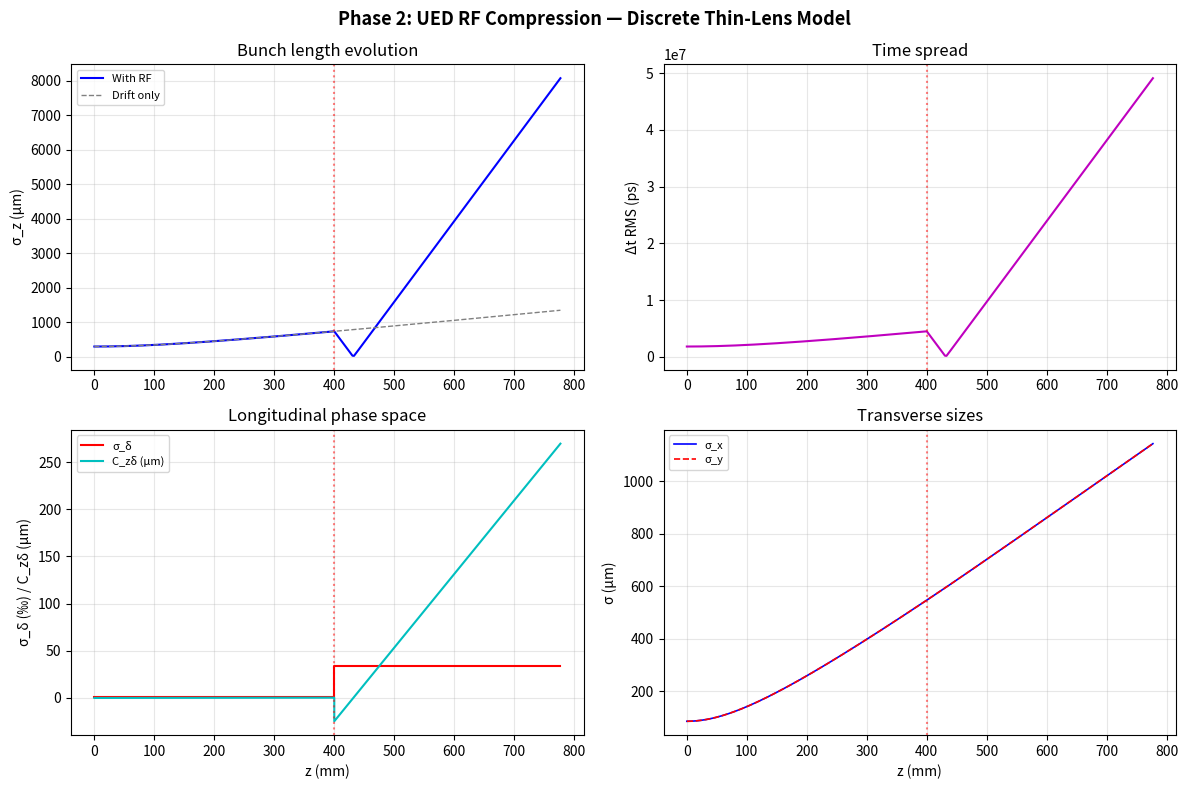

Here is the Python script that generated this plot:
#!/usr/bin/env python3
"""
Six-Dimensional Beam Envelope Equations
========================================
Implements the 6D coupled envelope ODE framework based on:

  Kelisani, Barzegar, Craievich & Doebert,
  "Six-Dimensional Beam-Envelope Equations: An Ultrafast Computational
   Approach for Interactive Modeling of Accelerator Structures,"
  Phys. Rev. Applied 19, 054011 (2023).

The six state variables are:
  σ_x, σ_y, σ_z   — RMS beam sizes (m)
  ν_x, ν_y, ν_z   — RMS beam slopes σ'_x, σ'_y, σ'_z (dimensionless)

Plus:
  γ               — reference particle Lorentz factor (evolves with acceleration)

Envelope equation (Eq.3):
  σ_u'' + (γ γ')/(γ² β²) σ_u' = F_u^e + F_u^s + F_u^ε
"""

import numpy as np
from scipy.integrate import quad, solve_ivp
from scipy.interpolate import RectBivariateSpline
from dataclasses import dataclass
from typing import Tuple, Optional, Callable, List
import warnings

# ═════════════════════════════════════════════════════════════════════════════
# Physical constants (SI)
# ═════════════════════════════════════════════════════════════════════════════
M_E       = 9.10938356e-31
M_E_EV    = 5.109989461e5
C_LIGHT   = 2.99792458e8
E_CHARGE  = 1.60217662e-19
EPSILON_0 = 8.854187817e-12
R_E       = 2.8179403262e-15    # classical electron radius (m)


# ═════════════════════════════════════════════════════════════════════════════
# Relativistic kinematics helpers
# ═════════════════════════════════════════════════════════════════════════════
def gamma_to_beta(gamma: float) -> float:
    return np.sqrt(1.0 - 1.0 / gamma**2) if gamma > 1.0 else 0.0

def beamK_to_gamma(beamK: float) -> float:
    """beamK in eV → Lorentz γ."""
    return 1.0 + beamK / M_E_EV

def gamma_to_beamK(gamma: float) -> float:
    return (gamma - 1.0) * M_E_EV


# ═════════════════════════════════════════════════════════════════════════════
# Space-charge coefficients  α_ij(k_x, k_y)
# ═════════════════════════════════════════════════════════════════════════════

def _integrate_alpha(func, kx: float, ky: float) -> float:
    """
    Compute one of the α-coefficient integrals ∫₀^∞ f(s; kx, ky) ds.
    Uses the substitution  s = t/(1-t)  to map [0,∞) → [0,1).
    """
    # Handle degenerate cases
    kx = max(kx, 1e-12)
    ky = max(ky, 1e-12)

    def integrand(t):
        s = t / (1.0 - t) if t < 1.0 else 1e15
        ds_dt = 1.0 / (1.0 - t)**2
        return func(s, kx, ky) * ds_dt

    result, _ = quad(integrand, 0.0, 0.999999, limit=200)
    return result


def compute_all_alpha(kx: float, ky: float) -> dict:
    """
    Compute all 9 space-charge coefficients α_ij for given (k_x, k_y).
    k_x = σ_x / (γ σ_z),  k_y = σ_y / (γ σ_z).

    Returns dict with keys: 'x','y','z','xx','yy','zz','xy','xz','yz'.
    """
    eps_ = 1e-12
    kx = max(kx, eps_)
    ky = max(ky, eps_)

    # α_x  (Eq.21)
    def f_ax(s, kx, ky):
        denom = np.sqrt((s**2 + kx**2)**3 * (s**2 + ky**2) * (s**2 + 1.0))
        return kx**2 * s / denom

    # α_y  (Eq.22)
    def f_ay(s, kx, ky):
        denom = np.sqrt((s**2 + kx**2) * (s**2 + ky**2)**3 * (s**2 + 1.0))
        return ky**2 * s / denom

    # α_z  (Eq.23)
    def f_az(s, kx, ky):
        denom = np.sqrt((s**2 + kx**2) * (s**2 + ky**2) * (s**2 + 1.0)**3)
        return kx * ky * s / denom

    # α_xx  (Eq.24)
    def f_axx(s, kx, ky):
        denom = np.sqrt((s**2 + kx**2)**5 * (s**2 + ky**2) * (s**2 + 1.0))
        return 3.0 * kx**4 * s / denom

    # α_yy  (Eq.25)  — symmetric: α_yy(kx, ky) = α_xx(ky, kx)
    def f_ayy(s, kx, ky):
        denom = np.sqrt((s**2 + kx**2) * (s**2 + ky**2)**5 * (s**2 + 1.0))
        return 3.0 * ky**4 * s / denom

    # α_zz  (Eq.26)
    def f_azz(s, kx, ky):
        denom = np.sqrt((s**2 + kx**2) * (s**2 + ky**2) * (s**2 + 1.0)**5)
        return 3.0 * kx * ky * s / denom

    # α_xy  (Eq.27)
    def f_axy(s, kx, ky):
        denom = np.sqrt((s**2 + kx**2)**3 * (s**2 + ky**2)**3 * (s**2 + 1.0))
        return 4.0 * kx**2 * ky**2 * s / denom

    # α_xz  (Eq.28)
    def f_axz(s, kx, ky):
        denom = np.sqrt((s**2 + kx**2)**3 * (s**2 + ky**2) * (s**2 + 1.0)**3)
        return kx**2 * s / denom

    # α_yz  (Eq.29)
    def f_ayz(s, kx, ky):
        denom = np.sqrt((s**2 + kx**2) * (s**2 + ky**2)**3 * (s**2 + 1.0)**3)
        return ky**2 * s / denom

    return {
        'x':  _integrate_alpha(f_ax, kx, ky),
        'y':  _integrate_alpha(f_ay, kx, ky),
        'z':  _integrate_alpha(f_az, kx, ky),
        'xx': _integrate_alpha(f_axx, kx, ky),
        'yy': _integrate_alpha(f_ayy, kx, ky),
        'zz': _integrate_alpha(f_azz, kx, ky),
        'xy': _integrate_alpha(f_axy, kx, ky),
        'xz': _integrate_alpha(f_axz, kx, ky),
        'yz': _integrate_alpha(f_ayz, kx, ky),
    }


# ═════════════════════════════════════════════════════════════════════════════
# Cached space-charge coefficient table (lazy interpolation)
# ═════════════════════════════════════════════════════════════════════════════

def _build_alpha_cache(
    kx_range: Tuple[float, float] = (1e-2, 1e2),
    ky_range: Tuple[float, float] = (1e-2, 1e2),
    n_points: int = 15,
) -> dict:
    """Precompute α-coefficient tables on a log-spaced grid."""
    kx_vals = np.logspace(np.log10(kx_range[0]), np.log10(kx_range[1]), n_points)
    ky_vals = np.logspace(np.log10(ky_range[0]), np.log10(ky_range[1]), n_points)
    keys = ['x', 'y', 'z', 'xx', 'yy', 'zz', 'xy', 'xz', 'yz']
    grid = {k: np.zeros((n_points, n_points)) for k in keys}

    for i, kx in enumerate(kx_vals):
        for j, ky in enumerate(ky_vals):
            coeffs = compute_all_alpha(kx, ky)
            for k in keys:
                grid[k][i, j] = coeffs[k]

    splines = {}
    for k in keys:
        splines[k] = RectBivariateSpline(kx_vals, ky_vals, grid[k])

    return splines


# Global cache — built lazily on first use
_ALPHA_CACHE: Optional[dict] = None


def get_alpha_interpolators() -> dict:
    global _ALPHA_CACHE
    if _ALPHA_CACHE is None:
        _ALPHA_CACHE = _build_alpha_cache()
    return _ALPHA_CACHE


def alpha_at(kx: float, ky: float) -> dict:
    """Interpolated α coefficients at (kx, ky).  Clips to grid range."""
    kx = np.clip(kx, 1e-2, 1e2)
    ky = np.clip(ky, 1e-2, 1e2)
    spl = get_alpha_interpolators()
    return {k: float(spl[k](kx, ky).item()) for k in spl}


# ═════════════════════════════════════════════════════════════════════════════
# Beam State
# ═════════════════════════════════════════════════════════════════════════════

@dataclass
class Beam6D:
    """
    6D beam envelope state with x-y coupling.

    Parameters
    ----------
    sigma_x, sigma_y, sigma_z : float [m]
        RMS beam sizes.
    sigma_xy : float [m²]
        x-y correlation term  ⟨δx·δy⟩.  0 for uncorrelated beam.
        Evolves in solenoids via Larmor rotation: d⟨xy⟩/dz ∝ k_L(σ_x²−σ_y²).
    nu_x, nu_y, nu_z : float [dimensionless]
        RMS beam slopes  (dσ/dz in the envelope equation).
    nu_xy : float [m]
        z-derivative of sigma_xy:  d⟨xy⟩/dz.
    gamma : float
        Lorentz factor of the reference particle.
    Ne : float
        Number of electrons in the bunch.
    eps_nx, eps_ny, eps_nz : float [m·rad]
        Normalised rms emittances.
    """
    sigma_x: float
    sigma_y: float
    sigma_z: float
    sigma_xy: float = 0.0
    sigma_delta: float = 0.0    # σ_δ = RMS relative momentum spread ⟨δ²⟩^(1/2)
    C_zd: float = 0.0           # C_zδ = ⟨z·δ⟩, z-δ correlation [m]
    nu_x: float = 0.0
    nu_y: float = 0.0
    nu_z: float = 0.0
    nu_xy: float = 0.0
    nu_delta: float = 0.0       # dσ_δ/dz
    gamma: float = 1.0
    Ne: float = 0.0
    eps_nx: float = 0.0
    eps_ny: float = 0.0
    eps_nz: float = 0.0

    def __post_init__(self):
        pass

    @property
    def beta(self) -> float:
        return gamma_to_beta(self.gamma)

    @property
    def p0(self) -> float:
        """Normalised momentum γβ."""
        return self.gamma * self.beta

    @property
    def beamK(self) -> float:
        """Kinetic energy in eV."""
        return gamma_to_beamK(self.gamma)

    @property
    def theta_x(self) -> float:
        """
        RMS divergence in x (rad).
        From emittance conservation:  ε_geo² = σ²θ² − σ²σ'²
        →  θ_x = sqrt(ε_geo² / σ_x² + ν_x²)
        """
        p0 = self.p0
        if p0 < 1e-12 or self.sigma_x < 1e-15:
            return 0.0
        eps_geo = self.eps_nx / p0
        return np.sqrt(eps_geo**2 / self.sigma_x**2 + self.nu_x**2)

    @property
    def theta_y(self) -> float:
        p0 = self.p0
        if p0 < 1e-12 or self.sigma_y < 1e-15:
            return 0.0
        eps_geo = self.eps_ny / p0
        return np.sqrt(eps_geo**2 / self.sigma_y**2 + self.nu_y**2)

    @property
    def theta_z(self) -> float:
        """Longitudinal RMS divergence (dimensionless slope)."""
        p0 = self.p0
        if p0 < 1e-12 or self.sigma_z < 1e-15:
            return 0.0
        eps_geo = self.eps_nz / p0
        return np.sqrt(eps_geo**2 / self.sigma_z**2 + self.nu_z**2)

    def state_vector(self) -> np.ndarray:
        """Return [σx,σy,σz,σxy,σδ,C_zd, νx,νy,νz,νxy,νδ]."""
        return np.array([self.sigma_x, self.sigma_y, self.sigma_z,
                         self.sigma_xy, self.sigma_delta, self.C_zd,
                         self.nu_x, self.nu_y, self.nu_z, self.nu_xy, self.nu_delta])

    @classmethod
    def from_state(cls, y: np.ndarray, gamma: float, Ne: float,
                   eps_nx: float, eps_ny: float, eps_nz: float) -> "Beam6D":
        return cls(sigma_x=y[0], sigma_y=y[1], sigma_z=y[2],
                   sigma_xy=y[3], sigma_delta=y[4], C_zd=y[5],
                   nu_x=y[6], nu_y=y[7], nu_z=y[8], nu_xy=y[9], nu_delta=y[10],
                   gamma=gamma, Ne=Ne, eps_nx=eps_nx, eps_ny=eps_ny, eps_nz=eps_nz)

    def copy(self) -> "Beam6D":
        return Beam6D(self.sigma_x, self.sigma_y, self.sigma_z, self.sigma_xy,
                      self.sigma_delta, self.C_zd,
                      self.nu_x, self.nu_y, self.nu_z, self.nu_xy, self.nu_delta,
                      self.gamma, self.Ne, self.eps_nx, self.eps_ny, self.eps_nz)

    @property
    def time_spread_ps(self) -> float:
        """RMS time spread (ps).  For UED, this is the key temporal resolution metric."""
        v = self.beta * C_LIGHT
        return self.sigma_z / v * 1e12 if v > 1e3 else 0.0

    def summary(self, label: str = "") -> str:
        lines = [f"══ {label} ══" if label else "──"]
        lines.append(f"  γ, β         = {self.gamma:.4f}, {self.beta:.4f}")
        lines.append(f"  K            = {self.beamK:.0f} eV")
        lines.append(f"  Ne           = {self.Ne:.2e}")
        lines.append(f"  σ_x, σ_y     = {self.sigma_x*1e6:.2f}, {self.sigma_y*1e6:.2f} μm")
        lines.append(f"  σ_z          = {self.sigma_z*1e6:.2f} μm")
        if abs(self.sigma_xy) > 1e-20:
            rms_xy = np.sqrt(abs(self.sigma_xy)) * 1e6
            lines.append(f"  σ_xy         = {self.sigma_xy*1e12:.4f} pm²  (RMS ~{rms_xy:.2f} μm)")
        else:
            lines.append(f"  σ_xy         = 0 (uncoupled)")
        lines.append(f"  ν_x, ν_y     = {self.nu_x:.6f}, {self.nu_y:.6f}")
        lines.append(f"  ν_z          = {self.nu_z:.6f}")
        lines.append(f"  σ_δ          = {self.sigma_delta*1e3:.4f} ‰")
        lines.append(f"  C_zδ         = {self.C_zd*1e6:.4f} μm")
        lines.append(f"  ε_nx/ny/nz   = {self.eps_nx*1e6:.4f}/{self.eps_ny*1e6:.4f}/{self.eps_nz*1e6:.4f} μm")
        lines.append(f"  ϑ_x, ϑ_y     = {self.theta_x*1e3:.4f}, {self.theta_y*1e3:.4f} mrad")
        lines.append(f"  ϑ_z          = {self.theta_z:.6f}")
        return "\n".join(lines)

    def __repr__(self):
        return (f"Beam6D(σ=({self.sigma_x*1e6:.1f},{self.sigma_y*1e6:.1f},"
                f"{self.sigma_z*1e6:.1f}) μm, γ={self.gamma:.3f})")


# ═════════════════════════════════════════════════════════════════════════════
# Force terms  (drift-only for now — no external fields)
# ═════════════════════════════════════════════════════════════════════════════

def emittance_force(sigma_u: float, nu_u: float, theta_u: float) -> float:
    """
    Emittance (thermal pressure) force  F_u^ε = (ϑ_u² − ν_u²) / σ_u.
    Eq.(6) of Kelisani 2023.
    """
    if sigma_u < 1e-15:
        return 0.0
    return (theta_u**2 - nu_u**2) / sigma_u


def _space_charge_forces(beam: Beam6D) -> Tuple[float, float, float]:
    """
    Compute space-charge forces F_x^s, F_y^s, F_z^s for a 6D Gaussian beam.

    Uses the full analytical expressions Eqs.(15)-(17) from Kelisani 2023,
    with α coefficients interpolated from a precomputed table.
    """
    gamma = beam.gamma
    beta = beam.beta
    p0 = beam.p0
    Ne = beam.Ne

    sx, sy, sz = beam.sigma_x, beam.sigma_y, beam.sigma_z
    nx, ny, nz = beam.nu_x, beam.nu_y, beam.nu_z
    tx, ty, tz = beam.theta_x, beam.theta_y, beam.theta_z

    # Aspect ratios in the beam rest frame  (clipped to table range)
    kx_ = np.clip(sx / (gamma * sz) if sz > 1e-15 else 1e3, 1e-2, 1e2)
    ky_ = np.clip(sy / (gamma * sz) if sz > 1e-15 else 1e3, 1e-2, 1e2)

    # Get α coefficients by interpolation
    alpha = alpha_at(kx_, ky_)
    ax, ay, az = alpha['x'], alpha['y'], alpha['z']
    axx, ayy, azz = alpha['xx'], alpha['yy'], alpha['zz']
    axy, axz, ayz = alpha['xy'], alpha['xz'], alpha['yz']

    # Beam factor  f_b = η q_b / (8π √π ε₀)
    # η = e/mc²,  q_b = Ne·e
    eta = E_CHARGE / (M_E * C_LIGHT**2)
    fb = eta * Ne * E_CHARGE / (8.0 * np.pi * np.sqrt(np.pi) * EPSILON_0)

    beta2 = max(beta**2, 1e-10)
    gamma3 = gamma**3
    p02 = max(p0**2, 1e-10)

    # Safety: clip denominator for very low β (avoids NaN at cathode)
    denom_x = max(beta2 * gamma3 * sx * sz, 1e-30)
    denom_y = max(beta2 * gamma3 * sy * sz, 1e-30)
    denom_z = max(beta2 * gamma3 * sx * sy, 1e-30)

    # ── F_x^s  (Eq.15) ──
    # Leading term (∝ 1/(β²γ³))
    term_x0 = fb * ax / denom_x

    # Curly-brace term A
    A_x = ((tx**2 + 2*nx**2) * ax - nx**2 * axx) / (2*sx*sz) \
        + (8*ty**2 * ax - ny**2 * axy) / (16*sx*sz) \
        + (1 - p0**2) * (2*tz**2 * ax - nz**2 * axz) / (4*sx*sz)

    # Curly-brace term B
    B_x = ((tx**2 + 2*nx**2) * ax - nx**2 * axx) / (sx*sz) \
        + nx*ny * (8*ay - axy) / (8*sz*sy) \
        + (1 - p0**2) * nx*nz * (2*gamma**2*sz**2*az - sx*sy*axz) / (2*sx*sy*gamma**2*sz**2)

    Fs_x = term_x0 - fb/gamma * (A_x + B_x)

    # ── F_y^s  (Eq.16) ── (symmetric with x↔y)
    term_y0 = fb * ay / denom_y

    A_y = ((ty**2 + 2*ny**2) * ay - ny**2 * ayy) / (2*sy*sz) \
        + (8*tx**2 * ay - nx**2 * axy) / (16*sy*sz) \
        + (1 - p0**2) * (2*tz**2 * ay - nz**2 * ayz) / (4*sy*sz)

    B_y = ((ty**2 + 2*ny**2) * ay - ny**2 * ayy) / (sy*sz) \
        + ny*nx * (8*ax - axy) / (8*sz*sx) \
        + (1 - p0**2) * ny*nz * (2*gamma**2*sz**2*az - sy*sx*ayz) / (2*sy*sx*gamma**2*sz**2)

    Fs_y = term_y0 - fb/gamma * (A_y + B_y)

    # ── F_z^s  (Eq.17) ──
    term_z0 = fb * az / denom_z

    A_z = 3*(1 - p0**2) * (2*(tz**2 + 2*nz**2)*az - nz**2*azz) / (4*sx*sy) \
        + (2*gamma**2*sz**2*tx**2*az - nx**2*sx*sy*axz) / (4*sx*sy*gamma**2*sz**2) \
        + (2*gamma**2*sz**2*ty**2*az - ny**2*sx*sy*ayz) / (4*sx*sy*gamma**2*sz**2)

    B_z = nx*nz*(2*ax - axz) / (2*sx*sz) \
        + ny*nz*(2*ay - ayz) / (2*sy*sz)

    Fs_z = term_z0 - fb/gamma * (A_z + B_z)

    return Fs_x, Fs_y, Fs_z


# ═════════════════════════════════════════════════════════════════════════════
# Space-charge model — Uniform 3D Ellipsoid  (Luiten et al., PRL 93, 2004)
# ═════════════════════════════════════════════════════════════════════════════

def _ellipsoid_form_factors(sigma_x: float, sigma_y: float, sigma_z: float
                            ) -> Tuple[float, float, float]:
    """
    Compute the geometric form factors (Mx, My, Mz) for a uniform ellipsoid.

    For a uniform ellipsoid with semi-axes A, B, C, the internal electrostatic
    field is:  E = (ρ₀/ε₀) · (Mx·x, My·y, Mz·z)
    where ρ₀ = 3Ne/(4πABC) and Mx+My+Mz = 1.

    The RMS sizes are related to the semi-axes by: σ_u = A_u/√5.
    So the aspect ratios are σ_u/σ_v = A_u/A_v.

    For the general triaxial case, Mx, My, Mz involve elliptic integrals.
    For the spheroid case (σx=σy) we use the analytical formula Eq.(4) of Luiten.

    References
    ----------
    Luiten et al., PRL 93, 094802 (2004), Eq.(4).
    Kellogg, "Foundations of Potential Theory" (1929).
    """
    # Aspect ratio ξ = √(A²/C² − 1) = √(σ_x²/σ_z² − 1)
    # For prolates (A<C), ξ becomes imaginary — handle via arctanh.
    ratio = sigma_x / max(sigma_z, 1e-15)

    if abs(sigma_x - sigma_y) / max(sigma_x, sigma_y, 1e-15) < 1e-6:
        # ── Spheroid: σ_x = σ_y ──
        if ratio >= 1.0:
            # Oblate: disk-like  (A > C)
            xi = np.sqrt(ratio**2 - 1.0)
            if xi < 1e-4:
                Mz = 1.0/3.0 + xi**2/5.0 - 3.0*xi**4/35.0   # Taylor for xi→0
            else:
                Mz = (1.0 + xi**2) / xi**3 * (xi - np.arctan(xi))
        else:
            # Prolate: cigar-like  (A < C)
            xi = np.sqrt(1.0 - ratio**2)
            if xi < 1e-4:
                Mz = 1.0/3.0 - xi**2/5.0 + 3.0*xi**4/35.0   # Taylor for xi→0
            else:
                Mz = (1.0 - xi**2) / xi**3 * (np.arctanh(xi) - xi)
        Mx = 0.5 * (1.0 - Mz)
        My = Mx
    else:
        # ── Triaxial ellipsoid — use Carlson symmetric form ──
        # This is a robust numerical integration for all aspect ratios.
        # Using R_J(x,y,z) = (3/2) ∫₀^∞ dt/√((t+x)(t+y)(t+z))
        # Mx = σ_y σ_z · R_D(σ_x², σ_y², σ_z²) etc.
        # where R_D is the Carlson elliptic integral of the second kind.
        A2 = sigma_x**2
        B2 = sigma_y**2
        C2 = sigma_z**2
        # Carlson R_D integral: R_D(x,y,z) = (3/2)∫₀^∞ dt/((t+z)√((t+x)(t+y)(t+z)))
        # Scale by √(ABC) for the form factor
        from scipy.special import elliprd
        # elliprd(x,y,z) returns R_D(x,y,z)
        scale = sigma_x * sigma_y * sigma_z
        Mx = scale * elliprd(B2, C2, A2) / 3.0
        My = scale * elliprd(A2, C2, B2) / 3.0
        # Mz from normalization: Mx + My + Mz = 1
        Mz = 1.0 - Mx - My
        # Clip for numerical noise
        Mx = max(0.0, min(1.0, Mx))
        My = max(0.0, min(1.0, My))
        Mz = max(0.0, min(1.0, Mz))

    return Mx, My, Mz


def _ellipsoid_space_charge_forces(beam: Beam6D) -> Tuple[float, float, float]:
    """
    Compute space-charge forces for a uniform 3D ellipsoidal bunch.

    Uses the analytical form factors Mx, My, Mz from Luiten et al. (2004).
    For a uniform ellipsoid the internal electric field is perfectly linear:

        E_u = (3Ne·e / (4πε₀·ABC)) · M_u · δu

    In the envelope equation (Kelisani 2023 Eq.3), the leading-order
    space-charge force is:

        F^s_u ≈ -(Ne·r_e·M_u) / (γ³·β²·σ_u·σ_v)

    where u is the transverse index (x or y) and v is the longitudinal (z).
    For the longitudinal force: F^s_z ≈ -(Ne·r_e·M_z) / (γ³·β²·σ_x·σ_y)

    Reference: Luiten et al., PRL 93, 094802 (2004), Eq.(3)-(4).
    """
    gamma = beam.gamma
    beta = beam.beta
    Ne = beam.Ne

    sx = max(beam.sigma_x, 1e-15)
    sy = max(beam.sigma_y, 1e-15)
    sz = max(beam.sigma_z, 1e-15)

    Mx, My, Mz = _ellipsoid_form_factors(sx, sy, sz)

    gamma3 = gamma**3
    beta2 = max(beta**2, 1e-10)
    common = Ne * R_E / (max(gamma3 * beta2, 1e-30))

    # Space charge is repulsive for electrons → defocusing → F_s > 0
    # (Positive drive term in σ'' = ... + F_s means σ increases)
    Fs_x = +common * Mx / (sx * sz)
    Fs_y = +common * My / (sy * sz)
    Fs_z = +common * Mz / (sx * sy)

    return Fs_x, Fs_y, Fs_z


def space_charge_forces(beam: Beam6D, model: str = 'gaussian'
                        ) -> Tuple[float, float, float]:
    """
    Compute space-charge forces using the selected model.

    Parameters
    ----------
    beam : Beam6D
    model : str
        'gaussian' — Kelisani 2023 9-coefficient model (6D correlated Gaussian).
        'ellipsoid' — Luiten 2004 uniform ellipsoid form factors.

    Returns (F^s_x, F^s_y, F^s_z).
    """
    if model == 'ellipsoid':
        return _ellipsoid_space_charge_forces(beam)
    else:
        return _space_charge_forces(beam)


# ═════════════════════════════════════════════════════════════════════════════
# Acceleration-field energy spread  (Stupakov & Huang, PRSTAB 11, 2008)
# ═════════════════════════════════════════════════════════════════════════════

def acceleration_energy_spread(beam: Beam6D, E_accel: float, gamma_i: float = 1.0,
                               gamma_f: float = None) -> float:
    """
    Estimate the RMS energy spread (eV) induced by the acceleration field.

    Stupakov & Huang (PRSTAB 11, 014401, 2008) show that during longitudinal
    acceleration, the beam's changing electromagnetic field energy creates an
    additional self-field that scales as E_accel/γ (not γ⁻² like static SC).

    For a Gaussian bunch, the RMS energy spread is (Eq.19):
      ΔE_rms ≈ (Q / 4π ε₀) · (a / γ³βc) · (1 / σ_r) · G(σ_r/σ_z)
    where a = dv/dt is the acceleration, G is a geometric factor ~0.3.

    Parameters
    ----------
    beam : Beam6D
    E_accel : float [V/m]
        Accelerating electric field.
    gamma_i, gamma_f : float
        Initial and final Lorentz factors.

    Returns
    -------
    dE_rms : float [eV]

    Notes
    -----
    For UEM (Q~0.016 pC, E~2.5 MV/m, γ~1.2): negligible (~1e-5 eV).
    For LCLS RF gun (Q~0.72 nC, E~100 MV/m, γ~20): ~0.5 keV.
    """
    if gamma_f is None:
        gamma_f = beam.gamma

    Q = beam.Ne * E_CHARGE
    sigma_r = max(beam.sigma_x, 1e-15)
    sigma_z = max(beam.sigma_z, 1e-15)

    # Acceleration: a = e·E/(m·γ³) (proper acceleration in lab frame)
    # Actually for the energy spread effect, use the lab-frame acceleration dv/dt
    gamma = beam.gamma
    beta = beam.beta
    if beta < 1e-6 or gamma < 1.001:
        return 0.0

    a_lab = E_CHARGE * E_accel / (M_E * gamma**3)   # dv/dt in lab frame

    # Geometric scale: the field varies on scale ~σ_r; Gaussian factor
    aspect = sigma_r / max(sigma_z, 1e-15)
    geom = 1.0 / sigma_r
    if aspect < 100:   # avoid exp overflow
        geom *= np.exp(-0.5 / max(aspect**2, 1e-10))

    # Energy loss scale (Stupakov Eq. 18-19)
    dE_scale = Q / (4.0 * np.pi * EPSILON_0) * a_lab / (gamma**3 * beta * C_LIGHT)

    dE_rms_joules = abs(dE_scale * geom)
    dE_rms_eV = dE_rms_joules / E_CHARGE

    # For practical purposes, clip at reasonable values
    if dE_rms_eV > 1e9:   # physically impossible for non-plasma
        dE_rms_eV = 0.0

    return dE_rms_eV

ETA = E_CHARGE / (M_E * C_LIGHT**2)          # η = e/(m_e c²)  [1/V·m]


def solenoid_force(beam: Beam6D, Bz_on_axis: float, dBz_dz: float = 0.0
                   ) -> Tuple[float, float, float, float]:
    """
    Solenoid F-type forces (lowest order, Eqs.31-33) + x-y Larmor coupling.

    Parameters
    ----------
    Bz_on_axis : float [T]
        On-axis longitudinal magnetic field μ_SM.
    dBz_dz : float [T/m]
        Axial derivative ∂μ_SM/∂z.

    Returns (Fe_x, Fe_y, Fe_z, dσ_xy/dz contribution).
        The Larmor coupling generates σ_xy ∝ σ_x²−σ_y².
    """
    p0 = beam.p0
    mu = Bz_on_axis
    mu_z = dBz_dz

    factor = -(ETA**2 * C_LIGHT**2) / (4.0 * p0**2)
    # Main focusing term ∝ μ_SM² + (μ_SM_z · σ_z)²
    ku = mu**2 + (mu_z * beam.sigma_z)**2

    Fe_x = factor * ku * beam.sigma_x
    Fe_y = factor * ku * beam.sigma_y
    Fe_z = 0.0    # solenoid does not focus longitudinally

    # Larmor wavenumber: k_L = e Bz / (2 p) = η c Bz / (2 p0)
    # (η = e/(m c²), p0 = γβ, so η c Bz / (2 p0) has units 1/m)
    k_L = ETA * C_LIGHT * mu / (2.0 * max(p0, 1e-10))
    # X-Y coupling: d⟨xy⟩/dz = 2 k_L (⟨x²⟩ − ⟨y²⟩) in solenoid
    d_sigma_xy = 2.0 * k_L * (beam.sigma_x**2 - beam.sigma_y**2)

    # The Larmor rotation also couples ν_x and ν_y:
    # dν_x ⊃ -2 k_L ν_y,  dν_y ⊃ +2 k_L ν_x
    # These are returned as additional contributions
    return Fe_x, Fe_y, Fe_z, float(d_sigma_xy)


def quadrupole_force(beam: Beam6D, k_QM: float
                     ) -> Tuple[float, float, float]:
    """
    Quadrupole F-type forces (lowest order, Eqs.45-47).

    Parameters
    ----------
    k_QM : float [1/m²]
        Quadrupole strength.  k_QM > 0 → focusing in x, defocusing in y.

    Returns (Fe_x, Fe_y, Fe_z).
    """
    Fe_x = -k_QM * beam.sigma_x
    Fe_y = +k_QM * beam.sigma_y
    Fe_z = 0.0
    return Fe_x, Fe_y, Fe_z


def electrostatic_force(beam: Beam6D, E_on_axis: float, dE_dz: float
                        ) -> Tuple[float, float, float]:
    """
    Electrostatic lens / DC acceleration gap (lowest order, Eqs.38-40).

    Parameters
    ----------
    E_on_axis : float [V/m]
        On-axis electric field ε_el (= E for uniform DC gap).
    dE_dz : float [V/m²]
        Axial derivative ∂ε_el/∂z.  For uniform gap, dE/dz=0 except at edges.

    Returns (Fe_x, Fe_y, Fe_z).
    """
    p0 = beam.p0
    gamma = beam.gamma
    beta = beam.beta
    E0 = E_on_axis
    Ez = dE_dz

    gamma_beta2 = gamma * beta**2

    if abs(gamma_beta2) < 1e-15:
        return 0.0, 0.0, 0.0

    # Transverse: defocusing proportional to dE/dz
    Fe_x = -ETA * Ez / (2.0 * gamma_beta2) * beam.sigma_x
    Fe_y = -ETA * Ez / (2.0 * gamma_beta2) * beam.sigma_y

    # Longitudinal: focusing in accelerating gap
    Fe_z = +ETA * Ez / (gamma * p0**2) * beam.sigma_z

    return Fe_x, Fe_y, Fe_z


def rf_cavity_force(beam: Beam6D, E_rf: float, dE_dz: float, dE_cdt: float
                    ) -> Tuple[float, float, float]:
    """
    RF cavity F-type forces (lowest order, Eqs.53-55).

    Parameters
    ----------
    E_rf : float [V/m]
        On-axis peak RF electric field.
    dE_dz : float [V/m²]
        Axial derivative ∂E_rf/∂z  (= k·E_rf for standing wave, ≈0 for TW).
    dE_cdt : float [V/m²]
        Time derivative (1/c)·∂E_rf/∂t  (= k·E_rf for standing wave with π/2 shift).

    Returns (Fe_x, Fe_y, Fe_z).
    """
    p0 = beam.p0
    gamma = beam.gamma
    beta = beam.beta
    sigma_z = beam.sigma_z

    gamma_beta2 = gamma * beta**2
    if abs(gamma_beta2) < 1e-15:
        return 0.0, 0.0, 0.0

    # Effective transverse "kick" from combined electric + magnetic
    Erf_z_beta = dE_dz + beta * dE_cdt

    # Transverse defocusing
    factor_trans = -ETA * Erf_z_beta / (2.0 * gamma_beta2)
    Fe_x = factor_trans * beam.sigma_x
    Fe_y = factor_trans * beam.sigma_y

    # Longitudinal focusing / defocusing
    Fe_z = +ETA * dE_dz / (gamma * p0**2) * sigma_z

    return Fe_x, Fe_y, Fe_z


# ═════════════════════════════════════════════════════════════════════════════
# Beamline element specification for ODE integration
# ═════════════════════════════════════════════════════════════════════════════

@dataclass
class ExtFieldRegion:
    """Describes a region where a specific external field is active."""
    z_start: float       # [m] region start
    z_end: float         # [m] region end
    ftype: str           # 'solenoid', 'quadrupole', 'electrostatic', 'rf'
    params: dict         # parameters passed to the force function


def make_external_force_func(regions: List[ExtFieldRegion]) -> Callable:
    """
    Build a composite external-force function from a list of field regions.

    Returns a function (z, beam) → (Fe_x,Fe_y,Fe_z, dσ_xy_sol, dν_x_sol, dν_y_sol)
    where the last three are solenoid Larmor coupling contributions.
    """
    def force_func(z: float, beam: Beam6D) -> Tuple[float,float,float,float,float,float]:
        fx, fy, fz = 0.0, 0.0, 0.0
        dsxy = 0.0          # dσ_xy/dz from solenoid Larmor rotation
        dnx_sol = 0.0       # Larmor coupling to dν_x
        dny_sol = 0.0       # Larmor coupling to dν_y
        for reg in regions:
            if reg.z_start <= z <= reg.z_end:
                p = reg.params
                if reg.ftype == 'solenoid':
                    fx1, fy1, fz1, dsxy1 = solenoid_force(beam, p['Bz'], p.get('dBz_dz', 0.0))
                    fx += fx1; fy += fy1; fz += fz1; dsxy += dsxy1
                    # Larmor coupling: dν_x ⊃ −2k_L ν_y, dν_y ⊃ +2k_L ν_x
                    k_L = ETA * C_LIGHT * p['Bz'] / (2.0 * max(beam.p0, 1e-10))
                    dnx_sol -= 2.0 * k_L * beam.nu_y
                    dny_sol += 2.0 * k_L * beam.nu_x
                elif reg.ftype == 'quadrupole':
                    fx1, fy1, fz1 = quadrupole_force(beam, p['k_QM'])
                    fx += fx1; fy += fy1; fz += fz1
                elif reg.ftype == 'electrostatic':
                    fx1, fy1, fz1 = electrostatic_force(beam, p['E0'], p['dE_dz'])
                    fx += fx1; fy += fy1; fz += fz1
                elif reg.ftype == 'rf':
                    fx1, fy1, fz1 = rf_cavity_force(beam, p['E_rf'], p['dE_dz'], p['dE_cdt'])
                    fx += fx1; fy += fy1; fz += fz1
        return fx, fy, fz, dsxy, dnx_sol, dny_sol

    return force_func


def make_rf_chirp_func(regions: List[ExtFieldRegion]) -> Callable:
    """
    Build a function that returns the RF chirp rate h = dδ/dz at position z.

    For an RF cavity operating at phase φ (w.r.t. zero-crossing),
    the energy modulation per unit length is:
      h = e·E_rf·k / (β²γ³·mc²)   (for a standing-wave cavity)
    where k = 2π/λ_rf, E_rf is the peak on-axis field.

    Returns a function (z, beam) → h [1/m].
    """
    def chirp_func(z: float, beam: Beam6D) -> float:
        h_tot = 0.0
        for reg in regions:
            if reg.z_start <= z <= reg.z_end and reg.ftype == 'rf':
                E_rf = reg.params.get('E_rf', 0.0)
                k_rf = reg.params.get('k_rf', 2.0*np.pi*2.856e9/C_LIGHT)
                gamma = beam.gamma
                beta = beam.beta
                h = -E_CHARGE * E_rf * k_rf / (max(beta**2, 1e-10) * gamma**3 * M_E * C_LIGHT**2)
                h_tot += h
        return h_tot

    return chirp_func


def apply_rf_thin_lens(beam: Beam6D, H: float) -> Beam6D:
    """
    Apply RF longitudinal thin-lens transformation.

    Thin lens: δ_out = δ_in + H·z  (H = total chirp [1/m])

    σ_δ² → σ_δ² + 2H·C_zδ + H²·σ_z²
    C_zδ → C_zδ + H·σ_z²
    ν_z   → C_zδ_new / (γ²·σ_z)   (consistent with drift kinematics)
    σ_z   unchanged by thin lens
    """
    b = beam.copy()
    sz2 = beam.sigma_z**2
    new_var_delta = beam.sigma_delta**2 + 2*H*beam.C_zd + H**2 * sz2
    b.sigma_delta = np.sqrt(max(new_var_delta, 0.0))
    b.C_zd = beam.C_zd + H * sz2
    # Update ν_z to be consistent with post-lens σ_z evolution in drift
    g2 = max(beam.gamma**2, 1.001)
    b.nu_z = b.C_zd / (g2 * max(beam.sigma_z, 1e-15))
    return b


def compute_rf_chirp_coefficient(beam: Beam6D, E_rf: float, L_cav: float,
                                  f_rf: float = 2.856e9) -> float:
    """
    Compute the total RF chirp coefficient H over a cavity of length L_cav.

    H = -e·E_rf·k·L_cav / (β²·γ³·mc²)

    where k = 2πf/c.  δ_out = δ_in + H·z after passing through cavity.
    H > 0: head gains energy (positive chirp) → compression in drift.
    H < 0: tail gains energy (negative chirp) → decompression in drift.
    """
    k_rf = 2.0 * np.pi * f_rf / C_LIGHT
    beta2 = max(beam.beta**2, 1e-10)
    gamma3 = beam.gamma**3
    return -E_CHARGE * E_rf * k_rf * L_cav / (beta2 * gamma3 * M_E * C_LIGHT**2)


def compute_R56(L_drift: float, gamma: float, beta: float) -> float:
    """
    Compute R_56 transport element for a drift of length L.

    R_56 = L / (γ²·β²)   (non-relativistic correction included)
    """
    g2b2 = max(gamma**2 * beta**2, 1e-10)
    return L_drift / g2b2


def make_acceleration_func(regions: List[ExtFieldRegion]) -> Callable:
    """
    Build a function that returns dγ/dz at position z.

    dγ/dz = e·E_on_axis / (m_e·c²) = η · E_on_axis

    This is the energy gain per unit length for a particle in an
    accelerating electric field.  Independent of β in the relativistic
    formulation (work done = F·dz, dγ = e·E·dz / mc²).
    """
    def accel_func(z: float, beam: Beam6D) -> float:
        dgamma = 0.0
        for reg in regions:
            if reg.z_start <= z <= reg.z_end:
                if reg.ftype == 'electrostatic':
                    E0 = reg.params.get('E0', 0.0)
                    dgamma += ETA * E0
                elif reg.ftype == 'rf':
                    E0 = reg.params.get('E_rf', 0.0)
                    dgamma += ETA * E0
        return dgamma

    return accel_func


# ═════════════════════════════════════════════════════════════════════════════
# ODE right-hand side  —  d/dz of state vector
# ═════════════════════════════════════════════════════════════════════════════

def envelope_ode(z: float, y: np.ndarray,
                 Ne: float,
                 eps_nx: float, eps_ny: float, eps_nz: float,
                 external_force_func: Optional[Callable] = None,
                 gamma_prime_func: Optional[Callable] = None,
                 rf_chirp_func: Optional[Callable] = None,
                 sc_model: str = 'gaussian',
                 ) -> np.ndarray:
    """
    RHS of the 11-variable envelope ODE system.

    State: [σx,σy,σz,σxy,σ_δ,C_zδ, νx,νy,νz,νxy,ν_δ, γ]
    Returns dy/dz = [νx,νy,νz,νxy,ν_δ', dC/dz, dνx/dz,..., dγ/dz]

    Parameters
    ----------
    rf_chirp_func : callable, optional
        (z, beam) → h  where h = dδ/dz at z (RF chirp rate [1/m]).
    """
    gamma = y[11]
    beam = Beam6D.from_state(y[:11], gamma, Ne, eps_nx, eps_ny, eps_nz)

    beta = beam.beta
    p0 = beam.p0

    if gamma_prime_func is not None:
        gamma_prime = gamma_prime_func(z, beam)
    else:
        gamma_prime = 0.0

    gamma2_beta2 = gamma**2 * beta**2
    if gamma2_beta2 > 1e-15 and gamma > 1.0:
        damping_coeff = gamma * gamma_prime / gamma2_beta2
    else:
        damping_coeff = 0.0

    # ── Transverse emittance forces ──
    F_eps_x = emittance_force(beam.sigma_x, beam.nu_x, beam.theta_x)
    F_eps_y = emittance_force(beam.sigma_y, beam.nu_y, beam.theta_y)
    F_eps_z = emittance_force(beam.sigma_z, beam.nu_z, beam.theta_z)

    # ── Space-charge forces ──
    Fs_x, Fs_y, Fs_z = space_charge_forces(beam, model=sc_model)

    # ── External forces + solenoid coupling ──
    if external_force_func is not None:
        Fe_x, Fe_y, Fe_z, dsxy_sol, dnx_sol, dny_sol = external_force_func(z, beam)
    else:
        Fe_x, Fe_y, Fe_z, dsxy_sol, dnx_sol, dny_sol = 0.0,0.0,0.0, 0.0,0.0,0.0

    # ── RF chirp rate at position z ──
    h_rate = 0.0
    if rf_chirp_func is not None:
        h_rate = rf_chirp_func(z, beam)

    # ── Longitudinal (z, δ) transport ──
    # Drift contributions (always active):
    #   dC_zδ/dz = σ_δ² / γ²   (drift generates z-δ correlation via R_56)
    sigma_d = max(beam.sigma_delta, 1e-12)
    gamma2 = max(gamma**2, 1.001)
    dC_zd_dz = sigma_d**2 / gamma2

    #   dσ_δ/dz = 0 in drift, but RF chirp modifies it:
    #   In an RF cavity:  δ_out = δ_in + h·z
    #     σ_δ² → σ_δ² + 2h·C_zδ + h²·σ_z²
    #   In differential form: d(σ_δ²)/dz = 2h'·C_zδ + 2h'·h·σ_z²
    #     →  dσ_δ/dz = (h'·C_zδ + h'·h·σ_z²) / σ_δ   (for small h'·dz)
    if abs(h_rate) > 1e-15 and sigma_d > 1e-12:
        dsigma_delta_dz = h_rate * (beam.C_zd + h_rate * beam.sigma_z**2) / sigma_d
        dC_zd_dz += h_rate * beam.sigma_z**2       # RF chirp adds correlation
    else:
        dsigma_delta_dz = 0.0

    # ── Transverse envelope ──
    dnu_x = -damping_coeff * beam.nu_x + Fe_x + Fs_x + F_eps_x + dnx_sol
    dnu_y = -damping_coeff * beam.nu_y + Fe_y + Fs_y + F_eps_y + dny_sol
    dnu_z = -damping_coeff * beam.nu_z + Fe_z + Fs_z + F_eps_z
    dnu_xy = dsxy_sol
    dnu_delta = 0.0  # ν_δ tracked as independent variable

    return np.array([beam.nu_x, beam.nu_y, beam.nu_z, beam.nu_xy,
                     dsigma_delta_dz, dC_zd_dz,
                     dnu_x, dnu_y, dnu_z, dnu_xy, dnu_delta,
                     gamma_prime])


# ═════════════════════════════════════════════════════════════════════════════
# Propagation / integration
# ═════════════════════════════════════════════════════════════════════════════

def propagate(beam0: Beam6D, z_span: Tuple[float, float],
              n_points: int = 500,
              external_force_func: Optional[Callable] = None,
              gamma_prime_func: Optional[Callable] = None,
              sc_model: str = 'gaussian',
              rf_chirp_func: Optional[Callable] = None,
              **solver_kwargs) -> Tuple[np.ndarray, np.ndarray]:
    """
    Integrate the 7-variable envelope ODE over [z_start, z_end].

    Parameters
    ----------
    beam0 : Beam6D
        Initial beam state at z_start.
    z_span : (z_start, z_end)
        Integration interval (m).
    n_points : int
        Number of output points.
    external_force_func : callable, optional
        (z, beam) → (F_x^e, F_y^e, F_z^e).
    gamma_prime_func : callable, optional
        (z, beam) → dγ/dz.
    sc_model : str
        'gaussian' (Kelisani 2023, default) or 'ellipsoid' (Luiten 2004).
    **solver_kwargs
        Passed to solve_ivp (e.g., rtol, atol, method).

    Returns
    -------
    z_arr : ndarray (n_points,)
    beam_states : ndarray (n_points, 12)  — [σx,σy,σz,σxy,σδ,C_zd, νx,νy,νz,νxy,νδ, γ]
    """
    y0 = np.append(beam0.state_vector(), beam0.gamma)
    z_start, z_end = z_span
    t_eval = np.linspace(z_start, z_end, n_points)

    def rhs(z, y):
        return envelope_ode(z, y, beam0.Ne,
                            beam0.eps_nx, beam0.eps_ny, beam0.eps_nz,
                            external_force_func=external_force_func,
                            gamma_prime_func=gamma_prime_func,
                            rf_chirp_func=rf_chirp_func,
                            sc_model=sc_model)

    sol = solve_ivp(rhs, (z_start, z_end), y0, t_eval=t_eval,
                    method=solver_kwargs.pop('method', 'RK45'),
                    rtol=solver_kwargs.pop('rtol', 1e-8),
                    atol=solver_kwargs.pop('atol', 1e-10),
                    **solver_kwargs)

    return sol.t, sol.y.T


# ═════════════════════════════════════════════════════════════════════════════
# Convenience builders
# ═════════════════════════════════════════════════════════════════════════════

def make_beam_100keV(Ne: float = 1e5,
                     sigma_x0_um: float = 85.0,
                     sigma_y0_um: float = 85.0,
                     sigma_z0_um: float = 300.0,
                     sigma_delta: float = 1e-3,
                     C_zd_um: float = 0.0,
                     eps_nx_um: float = 0.03,
                     eps_ny_um: float = 0.03,
                     eps_nz_um: float = 0.2,
                     beamK_eV: float = 100_000.0,
                     divergence_nu_x: float = 0.0,
                     divergence_nu_y: float = 0.0,
                     divergence_nu_z: float = 0.0,
                     ) -> Beam6D:
    """
    Create a Beam6D state matching the UEM beamline parameters.

    Default: 100 keV, Ne=10⁵, σ_x=85 μm, σ_z=300 μm,
    ε_nx=0.03 μm, ε_nz=0.2 μm — matches `build_initial_beam()`.
    """
    gamma = beamK_to_gamma(beamK_eV)
    return Beam6D(
        sigma_x=sigma_x0_um * 1e-6,
        sigma_y=sigma_y0_um * 1e-6,
        sigma_z=sigma_z0_um * 1e-6,
        sigma_xy=0.0,
        sigma_delta=sigma_delta,
        C_zd=C_zd_um * 1e-6,
        nu_x=divergence_nu_x,
        nu_y=divergence_nu_y,
        nu_z=divergence_nu_z,
        nu_xy=0.0,
        nu_delta=0.0,
        gamma=gamma,
        Ne=Ne,
        eps_nx=eps_nx_um * 1e-6,
        eps_ny=eps_ny_um * 1e-6,
        eps_nz=eps_nz_um * 1e-6,
    )


# ═════════════════════════════════════════════════════════════════════════════
# Visualization
# ═════════════════════════════════════════════════════════════════════════════

def plot_evolution(z_arr: np.ndarray, beam_states: np.ndarray,
                   title: str = "6D Envelope Evolution",
                   savepath: str = None):
    """4-panel plot of beam sizes and slopes vs z."""
    import matplotlib.pyplot as plt

    fig, axes = plt.subplots(2, 2, figsize=(12, 8), sharex=True)

    # Panel 1: RMS beam sizes
    ax = axes[0, 0]
    ax.plot(z_arr * 1e3, beam_states[:, 0] * 1e6, 'b-', label=r'$\sigma_x$', lw=1.5)
    ax.plot(z_arr * 1e3, beam_states[:, 1] * 1e6, 'r--', label=r'$\sigma_y$', lw=1.5)
    ax.set_ylabel(r'$\sigma_{x,y}$ (μm)')
    ax.legend(fontsize=9)
    ax.grid(True, alpha=0.3)

    # Panel 2: Longitudinal size
    ax = axes[0, 1]
    ax.plot(z_arr * 1e3, beam_states[:, 2] * 1e6, 'g-', lw=1.5)
    ax.set_ylabel(r'$\sigma_z$ (μm)')
    ax.grid(True, alpha=0.3)

    # Panel 3: Slopes ν_x, ν_y
    ax = axes[1, 0]
    ax.plot(z_arr * 1e3, beam_states[:, 3], 'b-', label=r'$\nu_x$', lw=1.5)
    ax.plot(z_arr * 1e3, beam_states[:, 4], 'r--', label=r'$\nu_y$', lw=1.5)
    ax.set_xlabel('z (mm)')
    ax.set_ylabel(r'$\nu_{x,y}$  (slope)')
    ax.legend(fontsize=9)
    ax.grid(True, alpha=0.3)

    # Panel 4: Slope ν_z
    ax = axes[1, 1]
    ax.plot(z_arr * 1e3, beam_states[:, 5], 'g-', lw=1.5)
    ax.set_xlabel('z (mm)')
    ax.set_ylabel(r'$\nu_z$  (slope)')
    ax.grid(True, alpha=0.3)

    fig.suptitle(title, fontsize=13, fontweight='bold')
    plt.tight_layout()
    if savepath:
        plt.savefig(savepath, dpi=150)
        print(f"Saved: {savepath}")
    return fig


# ═════════════════════════════════════════════════════════════════════════════
# Test / demo
# ═════════════════════════════════════════════════════════════════════════════

if __name__ == "__main__":
    import matplotlib
    matplotlib.use('Agg')
    import matplotlib.pyplot as plt

    print("=" * 60)
    print("  Phase 2: UED Longitudinal Phase Space (Discrete RF Lens)")
    print("=" * 60)

    # ── Beam at 100 keV, 0.1% energy spread ──
    beam0 = make_beam_100keV(Ne=1e5, beamK_eV=100_000,
                             sigma_z0_um=300, sigma_delta=0.001)
    print("\nInitial beam (post-acceleration):")
    print(beam0.summary("z=0"))
    print(f"  Δt = {beam0.time_spread_ps:.1f} ps")

    _ = get_alpha_interpolators()

    z_cav  = 0.400   # RF cavity center
    z_samp = 0.777   # sample plane
    L_cav  = 0.020   # cavity effective length

    # ── Step 1: propagate 0 → z_cav (drift) ──
    print(f"\n── Step 1: Drift 0 → {z_cav*1e3:.0f} mm ──")
    z1, st1 = propagate(beam0, (0.0, z_cav), n_points=150, sc_model='ellipsoid')
    b_before = Beam6D.from_state(st1[-1,:11], st1[-1,11], beam0.Ne,
                                  beam0.eps_nx, beam0.eps_ny, beam0.eps_nz)
    print(f"  σ_z={b_before.sigma_z*1e6:.1f}μm  σ_δ={b_before.sigma_delta*1e3:.2f}‰  "
          f"C_zδ={b_before.C_zd*1e6:.2f}μm  σ_x={b_before.sigma_x*1e6:.1f}μm")

    # ── Step 2: Apply RF thin lens ──
    print(f"\n── Step 2: RF cavity at z=400mm (E_rf=10MV/m, L={L_cav*1e3:.0f}mm) ──")
    H = compute_rf_chirp_coefficient(b_before, E_rf=10e6, L_cav=L_cav)
    print(f"  Chirp coefficient H = {H:.2f} m⁻¹")
    b_after = apply_rf_thin_lens(b_before, H)
    print(f"  σ_z={b_after.sigma_z*1e6:.1f}μm (unchanged)  "
          f"σ_δ={b_after.sigma_delta*1e3:.2f}‰  "
          f"C_zδ={b_after.C_zd*1e6:.2f}μm")

    # R_56 for drift cavity → sample
    R56 = compute_R56(z_samp - z_cav, b_after.gamma, b_after.beta)
    print(f"  R_56(cav→sample) = {R56*1e3:.1f} mm")

    # Optimal chirp for compression: H_opt = -1/R_56
    H_opt = -1.0 / R56 if abs(R56) > 1e-10 else 0.0
    print(f"  Optimal H for compression = {H_opt:.2f} m⁻¹  (actual H={H:.2f})")

    # ── Step 3: propagate cavity → sample ──
    print(f"\n── Step 3: Drift {z_cav*1e3:.0f} → {z_samp*1e3:.0f} mm ──")
    # Need to update the state array: keep σ_z,ν_z same, update σ_δ,C_zδ
    st1_end = st1[-1].copy()
    st1_end[4] = b_after.sigma_delta  # σ_δ
    st1_end[5] = b_after.C_zd         # C_zδ

    # Rebuild state at cavity exit with updated ν_z
    st1_end_new = st1_end.copy()
    st1_end_new[8] = b_after.nu_z  # update ν_z in state
    beam_cav_exit = Beam6D.from_state(st1_end_new[:11], st1_end_new[11], beam0.Ne,
                                       beam0.eps_nx, beam0.eps_ny, beam0.eps_nz)

    z2, st2 = propagate(beam_cav_exit, (z_cav, z_samp), n_points=150, sc_model='ellipsoid')
    b_sample = Beam6D.from_state(st2[-1,:11], st2[-1,11], beam0.Ne,
                                  beam0.eps_nx, beam0.eps_ny, beam0.eps_nz)

    # ── Also propagate without RF for comparison ──
    z_norf, st_norf = propagate(beam0, (0.0, z_samp), n_points=200, sc_model='ellipsoid')
    b_norf = Beam6D.from_state(st_norf[-1,:11], st_norf[-1,11], beam0.Ne,
                                beam0.eps_nx, beam0.eps_ny, beam0.eps_nz)

    # ── Results ──
    print(f"\n{'='*60}")
    print(f"  UED Longitudinal Compression Results")
    print(f"{'='*60}")
    for label, b in [("No RF (drift only)", b_norf), ("With RF chirp", b_sample)]:
        dt_rms = b.time_spread_ps * 1000
        print(f"  {label}:")
        print(f"    σ_z = {b.sigma_z*1e6:.1f} μm  |  Δt = {dt_rms:.0f} fs  |  "
              f"σ_δ = {b.sigma_delta*1e3:.2f}‰")

    dt_rf_rms = b_sample.time_spread_ps * 1000
    dt_rf_fwhm = dt_rf_rms * 2.355
    print(f"\n  Time resolution (with RF): Δt_RMS = {dt_rf_rms:.0f} fs, "
          f"Δt_FWHM = {dt_rf_fwhm:.0f} fs")

    # ── Plot comparison ──
    fig, axes = plt.subplots(2, 2, figsize=(12, 8))

    z_rf = np.concatenate([z1, z2])
    st_rf = np.vstack([st1[:,:11], st2[:,:11]])
    # manual gamma array
    g_rf = np.concatenate([st1[:,11], st2[:,11]])

    z_mm_rf = z_rf * 1e3
    z_mm_norf = z_norf * 1e3

    axes[0,0].plot(z_mm_rf, st_rf[:,2]*1e6, 'b-', lw=1.5, label='With RF')
    axes[0,0].plot(z_mm_norf, st_norf[:,2]*1e6, 'gray', ls='--', lw=1, label='Drift only')
    axes[0,0].axvline(z_cav*1e3, color='red', ls=':', alpha=0.5)
    axes[0,0].set_ylabel('σ_z (μm)'); axes[0,0].legend(fontsize=8); axes[0,0].grid(alpha=0.3)
    axes[0,0].set_title('Bunch length evolution')

    axes[0,1].plot(z_mm_rf, st_rf[:,2]*1e6/(b_before.beta*C_LIGHT)*1e12, 'm-', lw=1.5)
    axes[0,1].axvline(z_cav*1e3, color='red', ls=':', alpha=0.5)
    axes[0,1].set_ylabel('Δt RMS (ps)'); axes[0,1].grid(alpha=0.3)
    axes[0,1].set_title('Time spread')

    axes[1,0].plot(z_mm_rf, st_rf[:,4]*1e3, 'r-', lw=1.5, label='σ_δ')
    axes[1,0].plot(z_mm_rf, st_rf[:,5]*1e6, 'c-', lw=1.5, label='C_zδ (μm)')
    axes[1,0].axvline(z_cav*1e3, color='red', ls=':', alpha=0.5)
    axes[1,0].set_xlabel('z (mm)'); axes[1,0].set_ylabel('σ_δ (‰) / C_zδ (μm)')
    axes[1,0].legend(fontsize=8); axes[1,0].grid(alpha=0.3)
    axes[1,0].set_title('Longitudinal phase space')

    axes[1,1].plot(z_mm_rf, st_rf[:,0]*1e6, 'b-', lw=1.2, label='σ_x')
    axes[1,1].plot(z_mm_rf, st_rf[:,1]*1e6, 'r--', lw=1.2, label='σ_y')
    axes[1,1].axvline(z_cav*1e3, color='red', ls=':', alpha=0.5)
    axes[1,1].set_xlabel('z (mm)'); axes[1,1].set_ylabel('σ (μm)')
    axes[1,1].legend(fontsize=8); axes[1,1].grid(alpha=0.3)
    axes[1,1].set_title('Transverse sizes')

    fig.suptitle("Phase 2: UED RF Compression — Discrete Thin-Lens Model", fontsize=13, fontweight='bold')
    plt.tight_layout()
    plt.savefig("6d_phase2_longitudinal.png", dpi=150)
    print("\nSaved: 6d_phase2_longitudinal.png")
    print("\n=== Phase 2 Complete ===")
